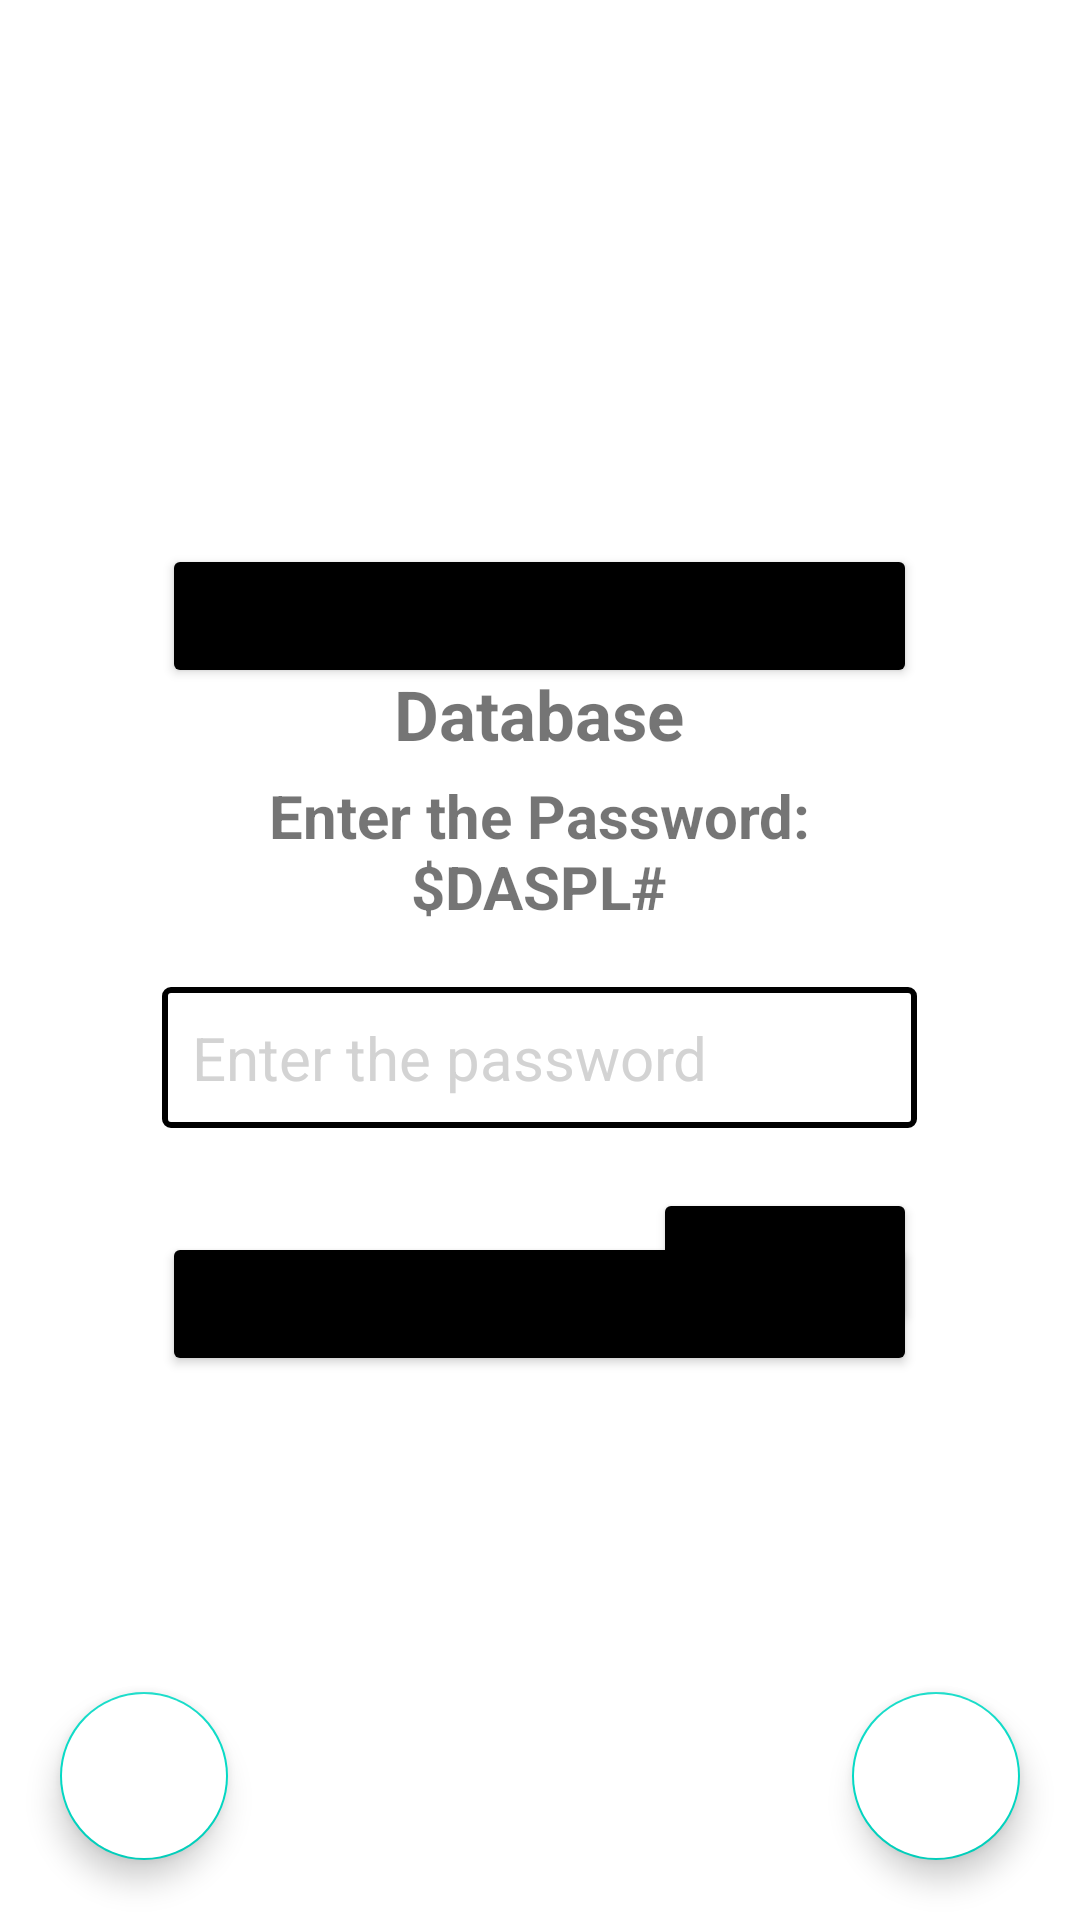

Android layout source for this screen:
<!-- AndroidManifest.xml: application theme Theme.AuditApplication5 -->
<!-- res/layout/fragment_opening_screen.xml -->
<?xml version="1.0" encoding="utf-8"?>
<layout xmlns:android="http://schemas.android.com/apk/res/android"
    xmlns:tools="http://schemas.android.com/tools"
    xmlns:app="http://schemas.android.com/apk/res-auto">
<FrameLayout
    android:layout_width="match_parent"
    android:layout_height="match_parent"
    tools:context=".OpeningScreenFragment">

    

    <LinearLayout
        android:layout_width="match_parent"
        android:layout_height="match_parent"
        android:orientation="horizontal"
        android:id="@+id/ll_layout_container"
        android:baselineAligned="false">
        
        <RelativeLayout
            android:layout_width="0dp"
            android:layout_height="match_parent"
            android:layout_weight="0.15">

        </RelativeLayout>
        <RelativeLayout
            android:layout_width="0dp"
            android:layout_height="match_parent"
            android:layout_weight="0.7">

            <LinearLayout
                android:layout_width="match_parent"
                android:layout_height="match_parent"
                android:id="@+id/ll_opening_screen"
                android:orientation="vertical"
                android:gravity="center"
                tools:context=".OpeningScreenFragment">

                <Space
                    android:layout_width="match_parent"
                    android:layout_height="0dp"
                    android:layout_weight="1">

                </Space>

                <Button
                    android:layout_width="match_parent"
                    android:layout_height="wrap_content"
                    android:id="@+id/button_new_audit"
                    android:textSize="20sp"
                    android:text="@string/string_new_audit"
                    android:textAllCaps="false"
                    android:textStyle="bold"
                    android:backgroundTint="@color/black"
                    android:contentDescription="@string/string_button_for_the_new_audit_option"
                    android:tooltipText="@string/string_button_for_the_new_audit_option"
                    />

                <Space
                    android:layout_width="match_parent"
                    android:layout_height="0dp"
                    android:layout_weight="1">

                </Space>

                <Button
                    android:layout_width="match_parent"
                    android:layout_height="wrap_content"
                    android:id="@+id/button_edit_delete_audits"
                    android:textSize="20sp"
                    android:text="@string/string_edit_delete_audits"
                    android:textAllCaps="false"
                    android:backgroundTint="@color/black"
                    android:textStyle="bold"
                    android:contentDescription="@string/string_button_for_the_edit_and_delete_audits_option"
                    android:tooltipText="@string/string_button_for_the_edit_and_delete_audits_option"
                    />
                <Space
                    android:layout_width="match_parent"
                    android:layout_height="0dp"
                    android:layout_weight="1">

                </Space>

            </LinearLayout>

        </RelativeLayout>

        <RelativeLayout
            android:layout_width="0dp"
            android:layout_height="match_parent"
            android:layout_weight="0.15">
        </RelativeLayout>
        
    </LinearLayout>

    

    <LinearLayout
        android:layout_width="match_parent"
        android:layout_height="match_parent"
        android:orientation="horizontal"
        android:baselineAligned="false"
        android:id="@+id/ll_layout_container_1">

        <RelativeLayout
            android:layout_width="0dp"
            android:layout_height="match_parent"
            android:layout_weight="0.15">

        </RelativeLayout>
        <RelativeLayout
            android:layout_width="0dp"
            android:layout_height="match_parent"
            android:layout_weight="0.7">

            <LinearLayout
                android:layout_width="match_parent"
                android:layout_height="match_parent"
                android:id="@+id/ll_password_database_deletion"
                android:orientation="vertical"
                android:gravity="center">

                <TextView
                    android:layout_width="match_parent"
                    android:layout_height="wrap_content"
                    android:gravity="center_horizontal"
                    android:textSize="23sp"
                    android:textStyle="bold"
                    android:text="@string/string_deletion_of_the_database"
                    android:contentDescription="@string/string_textview_with_the_label_deletion_of_the_database"
                    android:tooltipText="@string/string_textview_with_the_label_deletion_of_the_database"
                    />
                <TextView
                    android:layout_width="match_parent"
                    android:layout_height="wrap_content"
                    android:gravity="center_horizontal"
                    android:layout_marginTop="5dp"
                    android:textStyle="bold"
                    android:textSize="20sp"
                    android:text="@string/string_enter_the_password_daspl"
                    android:contentDescription="@string/string_textview_label_indicating_that_the_password_be_entered_below"
                    android:tooltipText="@string/string_textview_label_indicating_that_the_password_be_entered_below"/>

                <EditText
                    android:layout_width="match_parent"
                    android:layout_height="wrap_content"
                    android:id="@+id/et_password_database_deletion"
                    android:background="@drawable/border_2dp"
                    android:layout_marginTop="20dp"
                    android:textSize="20sp"
                    android:padding="10dp"
                    android:inputType="textPassword"
                    android:hint="@string/string_enter_the_password"
                    android:tooltipText="@string/string_enter_the_password"
                    android:textColorHint="@color/light_grey"
                    android:autofillHints="" />

                <Button
                    android:layout_width="wrap_content"
                    android:layout_height="wrap_content"
                    android:id="@+id/button_submit_database_deletion"
                    android:text="@string/string_submit"
                    android:textAllCaps="false"
                    android:textStyle="bold"
                    android:backgroundTint="@color/black"
                    android:textSize="16sp"
                    android:layout_marginTop="20dp"
                    android:layout_gravity="end"
                    android:contentDescription="@string/string_button_for_the_submit_option"
                    android:tooltipText="@string/string_button_for_the_submit_option"/>

            </LinearLayout>

        </RelativeLayout>

        <RelativeLayout
            android:layout_width="0dp"
            android:layout_height="match_parent"
            android:layout_weight="0.15">

        </RelativeLayout>

    </LinearLayout>

    
    <com.google.android.material.floatingactionbutton.FloatingActionButton
        android:layout_width="wrap_content"
        android:layout_height="wrap_content"
        android:id="@+id/fab_adding_template_files"
        android:layout_gravity="end|bottom"
        android:clickable="true"
        android:layout_margin="20dp"
        app:maxImageSize="60dp"
        android:backgroundTint="@color/white"
        android:src="@drawable/ic_title_48"
        android:contentDescription="@string/string_floating_action_button_showing_a_t_click_to_upload_template_files"
        android:tooltipText="@string/string_floating_action_button_showing_a_t_click_to_upload_template_files"/>

    <com.google.android.material.floatingactionbutton.FloatingActionButton
        android:layout_width="wrap_content"
        android:layout_height="wrap_content"
        android:id="@+id/fab_deleting_database_L"
        android:layout_gravity="start|bottom"
        android:clickable="true"
        android:layout_margin="20dp"
        android:backgroundTint="@color/white"
        app:maxImageSize="60dp"
        android:src="@drawable/ic_delete_all"
        android:contentDescription="@string/string_floating_action_button_showing_a_delete_icon_choose_this_to_start_the_process_for_deleting_the_entire_database"
        android:tooltipText="@string/string_floating_action_button_showing_a_delete_icon_choose_this_to_start_the_process_for_deleting_the_entire_database"/>

</FrameLayout>
</layout>
<!-- resources referenced by this layout -->
<resources>
  <color name="black">#FF000000</color>
  <color name="light_grey">#D3D3D3</color>
  <color name="white">#FFFFFFFF</color>
  <!-- drawable border_2dp (drawable) -->
  <?xml version="1.0" encoding="utf-8"?>
  <shape
      xmlns:android="http://schemas.android.com/apk/res/android"
      android:shape="rectangle">
      <solid
          android:color="@android:color/transparent"/>
  
      <corners
          android:bottomRightRadius="2dp"
          android:bottomLeftRadius="2dp"
          android:topLeftRadius="2dp"
          android:topRightRadius="2dp"/>
      <stroke
          android:color="@color/black"
          android:width="2dp"/>
  </shape>
  <string name="string_button_for_the_edit_and_delete_audits_option">Button for the Edit and Delete Audits option</string>
  <string name="string_button_for_the_new_audit_option">Button for the New Audit option</string>
  <string name="string_button_for_the_submit_option">Button for the Submit option</string>
  <string name="string_deletion_of_the_database">Deletion of the Database</string>
  <string name="string_edit_delete_audits">Edit/Delete Audits</string>
  <string name="string_enter_the_password">Enter the password</string>
  <string name="string_enter_the_password_daspl">Enter the Password: $DASPL#</string>
  <string name="string_floating_action_button_showing_a_delete_icon_choose_this_to_start_the_process_for_deleting_the_entire_database">Floating Action Button showing a Delete Icon. Click to Delete the database.</string>
  <string name="string_floating_action_button_showing_a_t_click_to_upload_template_files">Floating Action Button showing a T. Click to upload template files.</string>
  <string name="string_new_audit">New Audit</string>
  <string name="string_submit">Submit</string>
  <string name="string_textview_label_indicating_that_the_password_be_entered_below">Textview label indicating that the password be entered below.</string>
  <string name="string_textview_with_the_label_deletion_of_the_database">Textview with the label Deletion of the Database</string>
  <style name="Theme.AuditApplication5" parent="Theme.MaterialComponents.DayNight.DarkActionBar">
          
          <item name="colorPrimary">@color/black</item>
          <item name="colorPrimaryVariant">@color/black</item>
          <item name="colorOnPrimary">@color/white</item>
          
          <item name="colorSecondary">@color/teal_200</item>
          <item name="colorSecondaryVariant">@color/teal_700</item>
          <item name="colorOnSecondary">@color/black</item>
          
          <item name="android:statusBarColor">?attr/colorPrimaryVariant</item>
          
      </style>
  <color name="teal_200">#FF03DAC5</color>
  <color name="teal_700">#FF018786</color>
</resources>
